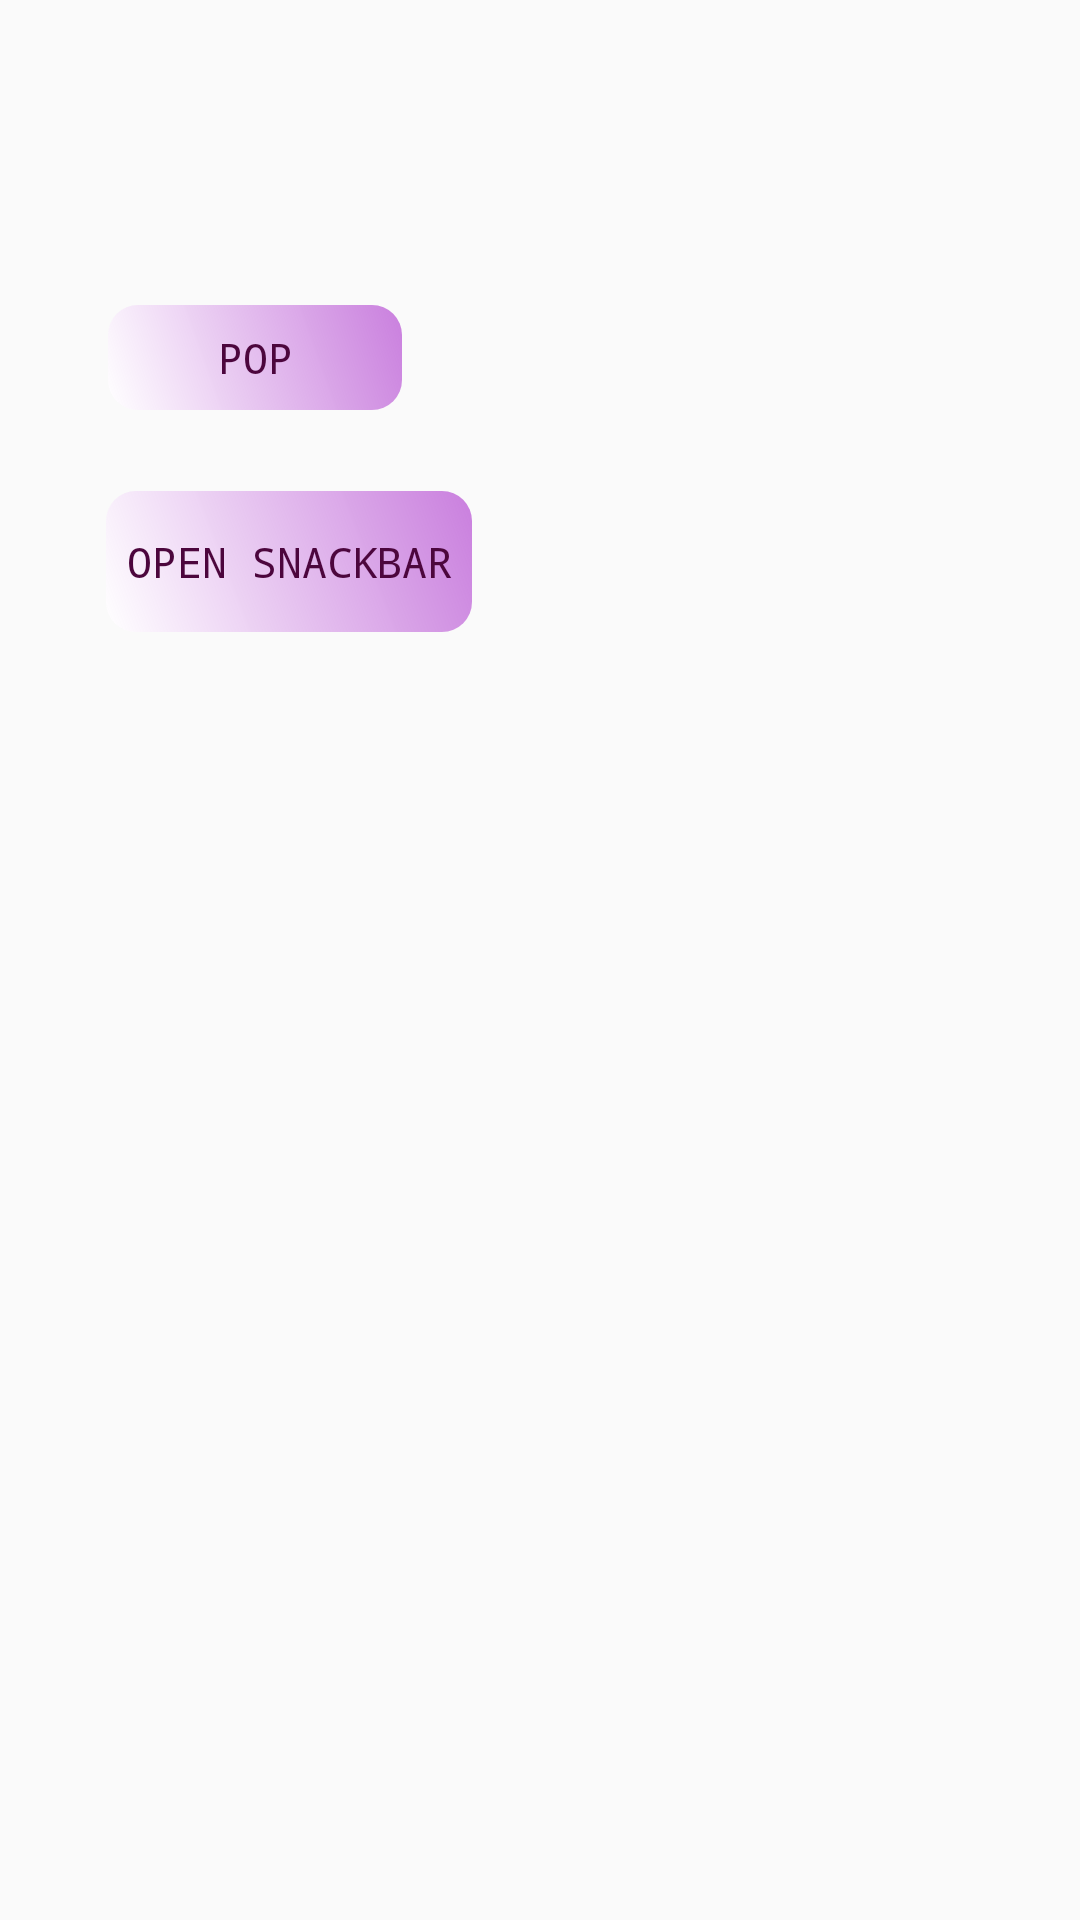

Here is an Android app screen rendered from its layout file. Give the layout XML and the strings, colors and styles it references.
<!-- AndroidManifest.xml: application theme Theme.TODO -->
<!-- res/layout/fragment_dummy.xml -->
<?xml version="1.0" encoding="utf-8"?>
<androidx.constraintlayout.widget.ConstraintLayout xmlns:android="http://schemas.android.com/apk/res/android"
    xmlns:tools="http://schemas.android.com/tools"
    android:layout_width="match_parent"
    android:layout_height="match_parent"
    xmlns:app="http://schemas.android.com/apk/res-auto"
    android:id="@+id/dummyFragment"
    tools:context=".DummyFragment">

    <Button
        android:id="@+id/pop"
        android:layout_width="98dp"
        android:layout_height="35dp"
        android:background="@drawable/bt"
        android:fontFamily="monospace"
        android:text="Pop"
        android:textColor="#4C063D"
        app:layout_constrainedHeight="true"
        app:layout_constraintBottom_toBottomOf="parent"
        app:layout_constraintEnd_toEndOf="parent"
        app:layout_constraintHorizontal_bias="0.137"
        app:layout_constraintStart_toStartOf="parent"
        app:layout_constraintTop_toTopOf="parent"
        app:layout_constraintVertical_bias="0.168" />

    <Button
        android:id="@+id/snackBarTest"
        android:layout_width="122dp"
        android:layout_height="47dp"
        android:layout_gravity="center"
        android:background="@drawable/bt"
        android:fontFamily="monospace"
        android:text="Open Snackbar"
        android:textColor="#4C063D"
        app:layout_constrainedHeight="true"
        app:layout_constraintBottom_toBottomOf="parent"
        app:layout_constraintEnd_toEndOf="parent"
        app:layout_constraintHorizontal_bias="0.148"
        app:layout_constraintStart_toStartOf="parent"
        app:layout_constraintTop_toTopOf="parent"
        app:layout_constraintVertical_bias="0.276" />

</androidx.constraintlayout.widget.ConstraintLayout>
<!-- resources referenced by this layout -->
<resources>
  <!-- drawable bt (drawable) -->
  <?xml version="1.0" encoding="utf-8"?>
  <shape android:shape="rectangle"
      xmlns:android="http://schemas.android.com/apk/res/android">
  
      <gradient  android:startColor="@color/white" android:endColor="@color/pinkViolet"  android:angle="45" />
      <corners android:radius="10dp" />
  </shape>
  <style name="Theme.TODO" parent="Base.Theme.TODO" />
  <color name="white">#FFFFFFFF</color>
  <color name="pinkViolet">#839B0AC3</color>
  <style name="Base.Theme.TODO" parent="Theme.AppCompat.Light.NoActionBar">
          
          
      </style>
</resources>
